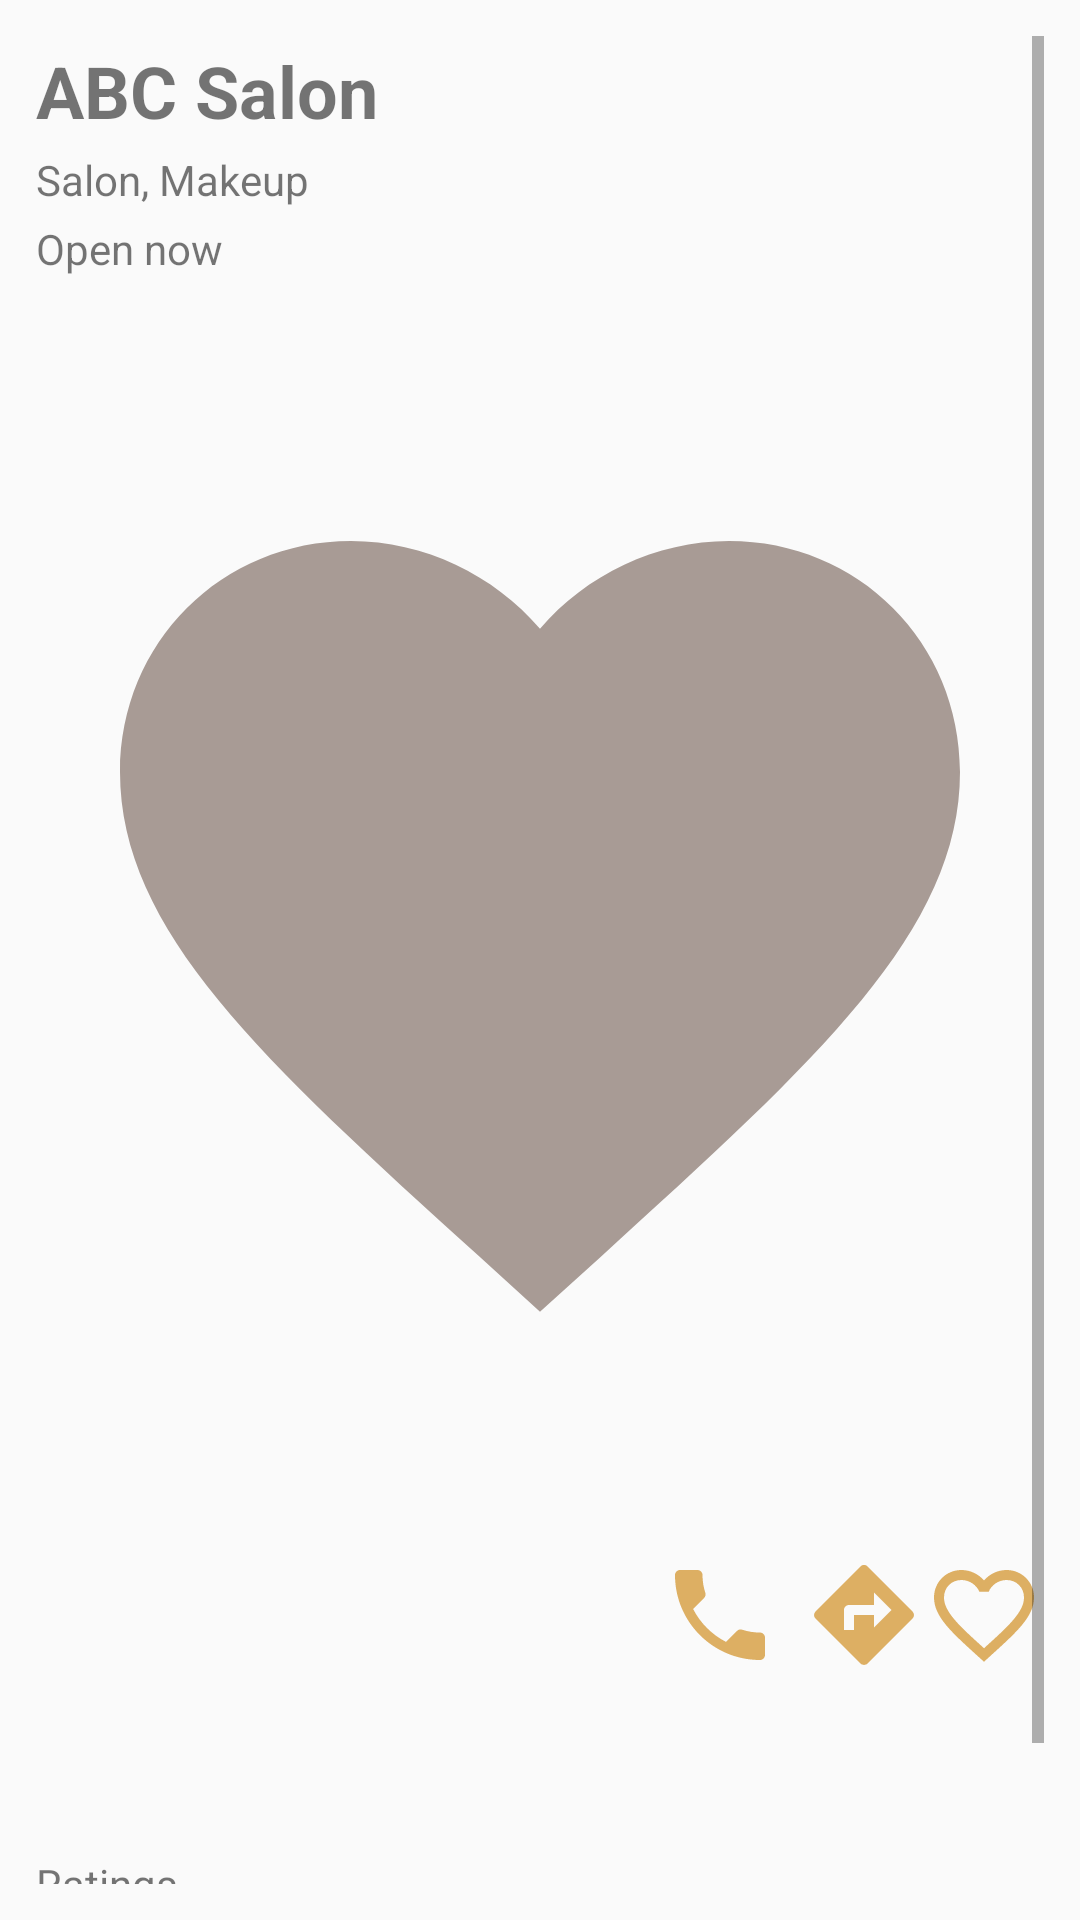

Layout XML and referenced resources for this Android screen:
<!-- AndroidManifest.xml: application theme AppTheme -->
<!-- res/layout/activity_single_beautyspot.xml -->
<?xml version="1.0" encoding="utf-8"?>
<RelativeLayout
    android:padding="12dp"
    xmlns:android="http://schemas.android.com/apk/res/android"
    xmlns:tools="http://schemas.android.com/tools"
    xmlns:app="http://schemas.android.com/apk/res-auto"
    android:layout_width="match_parent"
    android:layout_height="match_parent"

    tools:context=".single_beauty_spot_details.SingleBeautyspot">

    <ScrollView
        android:layout_width="match_parent"
        android:layout_height="wrap_content">

        <LinearLayout
            android:layout_width="match_parent"
            android:layout_height="wrap_content"
            android:orientation="vertical">

            <ProgressBar
                android:id="@+id/progress_bar"
                android:layout_width="wrap_content"
                android:layout_height="match_parent"
                android:layout_gravity="center"
                android:visibility="gone" />
            <TextView
                android:id="@+id/txt_error"
                android:layout_width="match_parent"
                android:layout_height="match_parent"
                android:gravity="center"
                android:text="Connection Problem!!"
                android:visibility="gone" />



            <TextView
                android:id="@+id/spot_name"
                android:layout_width="wrap_content"
                android:layout_height="wrap_content"
                android:paddingTop="2dp"
                android:paddingBottom="2dp"
                android:text="ABC Salon"
                android:textSize="24sp"
                android:textStyle="bold" />

            <TextView
                android:id="@+id/services"
                android:paddingTop="2dp"
                android:paddingBottom="2dp"
                android:layout_width="wrap_content"
                android:layout_height="wrap_content"
                android:text="Salon, Makeup" />

            <TextView
                android:id="@+id/open_close"
                android:paddingTop="2dp"
                android:paddingBottom="2dp"
                android:layout_width="wrap_content"
                android:layout_height="wrap_content"
                android:text="Open now" />
            <ImageView
                android:id="@+id/spot_image"
                android:layout_marginTop="12dp"
                android:layout_marginBottom="12dp"
                app:srcCompat="@drawable/ic_favorite"
                android:layout_gravity="center_horizontal"
                android:layout_width="match_parent"
                android:layout_height="400dp" />

            <LinearLayout
                android:orientation="horizontal"
                android:layout_gravity="end"
                android:layout_width="wrap_content"
                android:layout_height="wrap_content">
                <ImageView
                    android:id="@+id/call_button"
                    app:srcCompat="@drawable/ic_phone_black_24dp"
                    android:layout_marginEnd="8dp"
                    android:layout_gravity="end"
                    android:layout_width="40dp"
                    android:layout_height="40dp"/>
                <ImageView
                    android:id="@+id/direction_button"
                    app:srcCompat="@drawable/ic_directions"
                    android:layout_gravity="end"
                    android:layout_width="40dp"
                    android:layout_height="40dp"/>
                <ImageView
                    android:id="@+id/add_to_fav_button"
                    app:srcCompat="@drawable/ic_favorite_border_yellow"
                    android:layout_gravity="end"
                    android:layout_width="40dp"
                    android:layout_height="40dp"/>

            </LinearLayout>
            <TextView
                android:id="@+id/address"
                android:gravity="center_vertical"
                android:padding="8dp"
                tools:text="14, Akanni, Agungi Ajiran Rd"
                android:layout_width="match_parent"
                android:layout_height="60dp" />
            <TextView
                android:id="@+id/ratings"
                android:layout_width="wrap_content"
                android:layout_height="wrap_content"
                android:text="Ratings"/>

            <LinearLayout
                android:orientation="horizontal"
                android:layout_gravity="start"
                android:layout_width="wrap_content"
                android:layout_height="match_parent">
                <ImageView
                    app:srcCompat="@drawable/ic_favorite"
                    android:layout_width="20dp"
                    android:layout_height="20dp"/>
                <ImageView
                    app:srcCompat="@drawable/ic_favorite"
                    android:layout_width="20dp"
                    android:layout_height="20dp"/>
                <ImageView
                    app:srcCompat="@drawable/ic_favorite"
                    android:layout_width="20dp"
                    android:layout_height="20dp"/>
                <ImageView
                    app:srcCompat="@drawable/ic_favorite"
                    android:layout_width="20dp"
                    android:layout_height="20dp"/>
                <ImageView
                    app:srcCompat="@drawable/ic_favorite"
                    android:layout_width="20dp"
                    android:layout_height="20dp"/>
            </LinearLayout>

            <LinearLayout
                   android:orientation="horizontal"
                   android:layout_width="wrap_content"
                   android:layout_height="wrap_content">
                   <ImageView
                       app:srcCompat="@drawable/ic_profile"
                       android:layout_width="20dp"
                       android:layout_height="20dp"/>
                   <TextView
                       android:id="@+id/no_of_ratings"
                       android:layout_width="wrap_content"
                       android:layout_height="wrap_content"
                       android:textSize="16sp"
                       android:textStyle="bold"
                       tools:text="133"/>

            </LinearLayout>

        </LinearLayout>


    </ScrollView>





</RelativeLayout>
<!-- resources referenced by this layout -->
<resources>
  <!-- drawable ic_directions (drawable) -->
  <vector android:height="24dp" android:tint="#DDAF63"
      android:viewportHeight="24.0" android:viewportWidth="24.0"
      android:width="24dp" xmlns:android="http://schemas.android.com/apk/res/android">
      <path android:fillColor="#FF000000" android:pathData="M21.71,11.29l-9,-9c-0.39,-0.39 -1.02,-0.39 -1.41,0l-9,9c-0.39,0.39 -0.39,1.02 0,1.41l9,9c0.39,0.39 1.02,0.39 1.41,0l9,-9c0.39,-0.38 0.39,-1.01 0,-1.41zM14,14.5V12h-4v3H8v-4c0,-0.55 0.45,-1 1,-1h5V7.5l3.5,3.5 -3.5,3.5z"/>
  </vector>
  <!-- drawable ic_favorite (drawable) -->
  <vector android:height="24dp" android:tint="#A89B95"
      android:viewportHeight="24.0" android:viewportWidth="24.0"
      android:width="24dp" xmlns:android="http://schemas.android.com/apk/res/android">
      <path android:fillColor="#FF000000" android:pathData="M12,21.35l-1.45,-1.32C5.4,15.36 2,12.28 2,8.5 2,5.42 4.42,3 7.5,3c1.74,0 3.41,0.81 4.5,2.09C13.09,3.81 14.76,3 16.5,3 19.58,3 22,5.42 22,8.5c0,3.78 -3.4,6.86 -8.55,11.54L12,21.35z"/>
  </vector>
  <!-- drawable ic_favorite_border_yellow (drawable) -->
  <vector android:height="24dp" android:tint="#DDAF63"
      android:viewportHeight="24.0" android:viewportWidth="24.0"
      android:width="24dp" xmlns:android="http://schemas.android.com/apk/res/android">
      <path android:fillColor="#FF000000" android:pathData="M16.5,3c-1.74,0 -3.41,0.81 -4.5,2.09C10.91,3.81 9.24,3 7.5,3 4.42,3 2,5.42 2,8.5c0,3.78 3.4,6.86 8.55,11.54L12,21.35l1.45,-1.32C18.6,15.36 22,12.28 22,8.5 22,5.42 19.58,3 16.5,3zM12.1,18.55l-0.1,0.1 -0.1,-0.1C7.14,14.24 4,11.39 4,8.5 4,6.5 5.5,5 7.5,5c1.54,0 3.04,0.99 3.57,2.36h1.87C13.46,5.99 14.96,5 16.5,5c2,0 3.5,1.5 3.5,3.5 0,2.89 -3.14,5.74 -7.9,10.05z"/>
  </vector>
  <!-- drawable ic_phone_black_24dp (drawable) -->
  <vector android:height="24dp" android:tint="#DDAF63"
      android:viewportHeight="24.0" android:viewportWidth="24.0"
      android:width="24dp" xmlns:android="http://schemas.android.com/apk/res/android">
      <path android:fillColor="#FF000000" android:pathData="M6.62,10.79c1.44,2.83 3.76,5.14 6.59,6.59l2.2,-2.2c0.27,-0.27 0.67,-0.36 1.02,-0.24 1.12,0.37 2.33,0.57 3.57,0.57 0.55,0 1,0.45 1,1V20c0,0.55 -0.45,1 -1,1 -9.39,0 -17,-7.61 -17,-17 0,-0.55 0.45,-1 1,-1h3.5c0.55,0 1,0.45 1,1 0,1.25 0.2,2.45 0.57,3.57 0.11,0.35 0.03,0.74 -0.25,1.02l-2.2,2.2z"/>
  </vector>
  <!-- drawable ic_profile (drawable) -->
  <vector android:height="24dp" android:tint="#A89B95"
      android:viewportHeight="24.0" android:viewportWidth="24.0"
      android:width="24dp" xmlns:android="http://schemas.android.com/apk/res/android">
      <path android:fillColor="#FF000000" android:pathData="M12,12c2.21,0 4,-1.79 4,-4s-1.79,-4 -4,-4 -4,1.79 -4,4 1.79,4 4,4zM12,14c-2.67,0 -8,1.34 -8,4v2h16v-2c0,-2.66 -5.33,-4 -8,-4z"/>
  </vector>
  <style name="AppTheme" parent="Theme.AppCompat.Light.DarkActionBar">
          
          <item name="colorPrimary">@color/colorPrimary</item>
          <item name="colorPrimaryDark">@color/colorPrimaryDark</item>
          <item name="colorAccent">@color/colorAccent</item>
      </style>
  <color name="colorPrimary">#B38543</color>
  <color name="colorPrimaryDark">#121112</color>
  <color name="colorAccent">#B38543 </color>
</resources>
